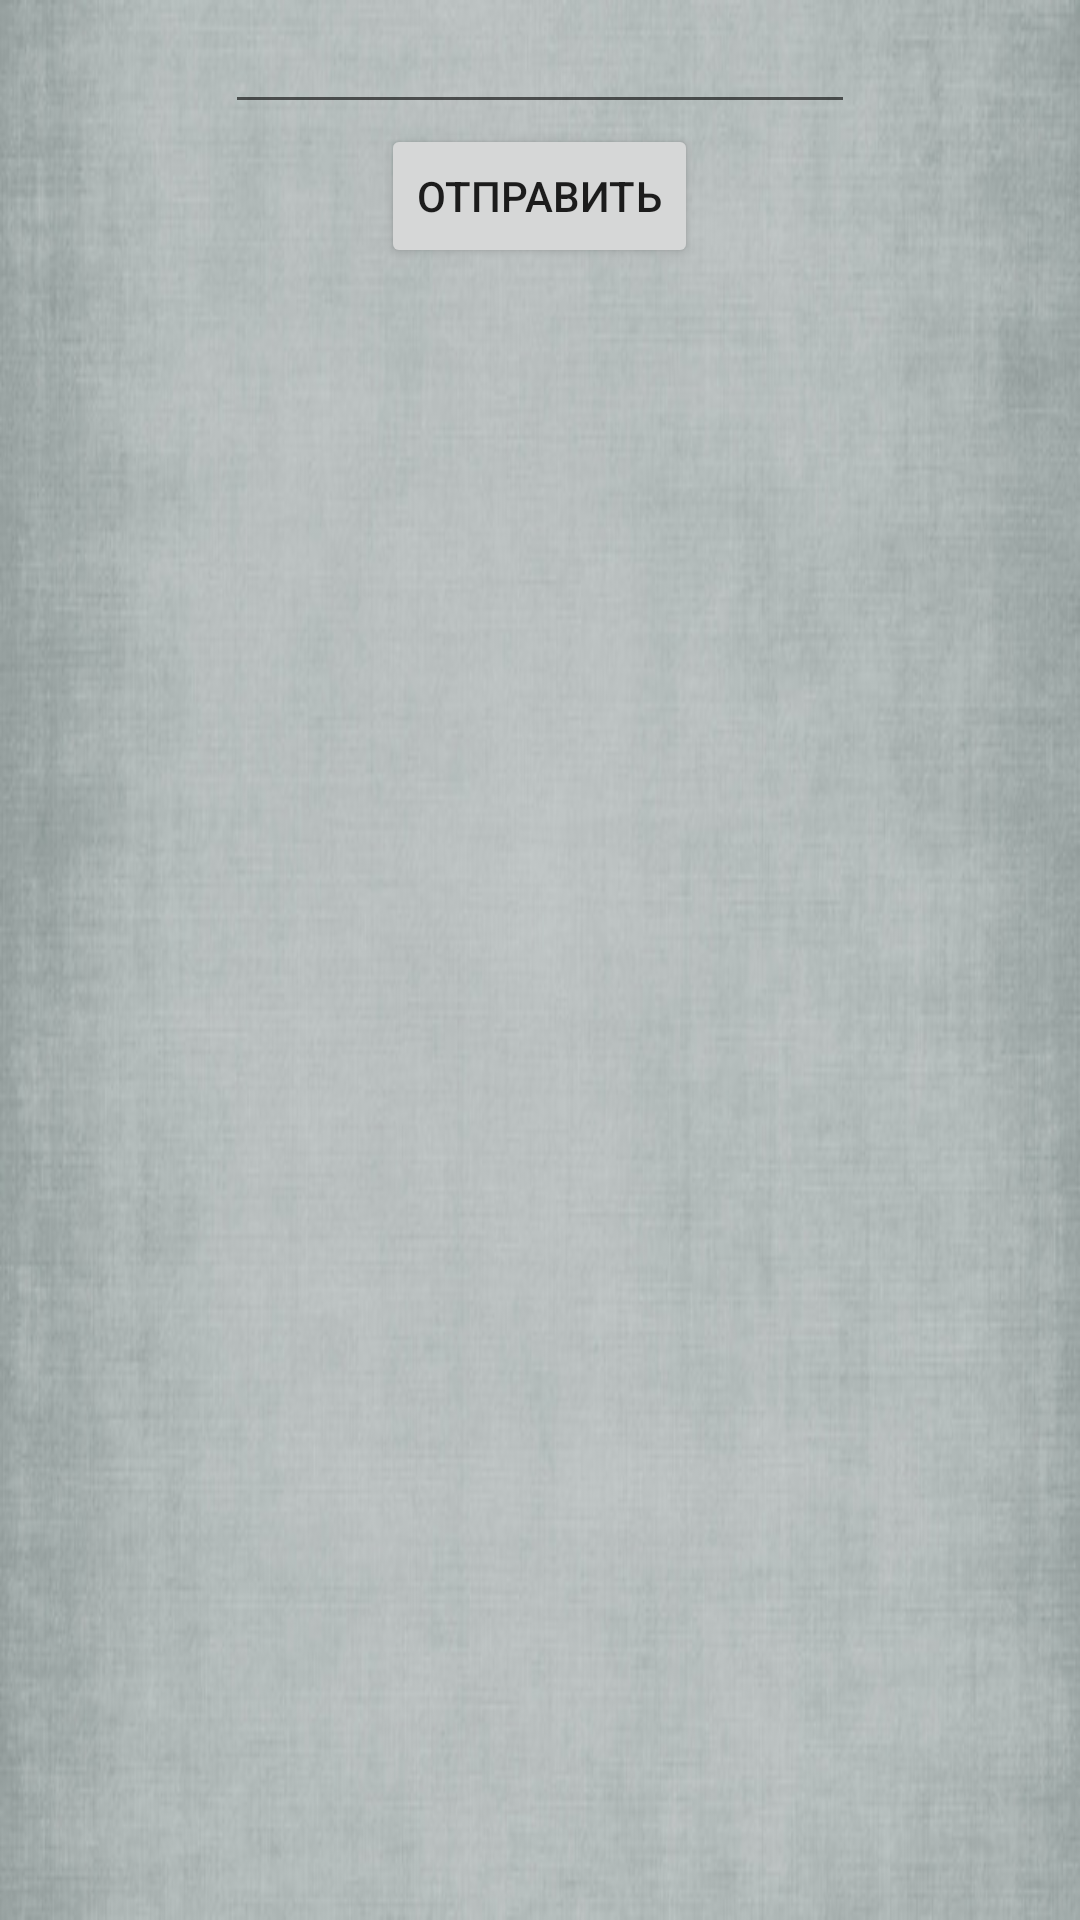

Here is an Android app screen rendered from its layout file. Give the layout XML and the strings, colors and styles it references.
<!-- AndroidManifest.xml: application theme AppTheme -->
<!-- res/layout/equipment_dialog.xml -->
<?xml version="1.0" encoding="utf-8"?>
<LinearLayout xmlns:android="http://schemas.android.com/apk/res/android"
    android:orientation="vertical" android:layout_width="match_parent"
    android:background="@drawable/background"
    android:layout_height="200dp">


    <EditText
        android:layout_width="wrap_content"
        android:layout_height="wrap_content"
        android:inputType="textPersonName"
        android:text=""
        android:layout_gravity="center"
        android:ems="10"
        android:id="@+id/editTextInInstallationDialog" />

    <Button
        android:text="@string/SendNuberOfAkt"
        android:layout_gravity="center"
        android:layout_width="wrap_content"
        android:layout_height="wrap_content"
        android:id="@+id/buttonSendNumberOfAkt" />
</LinearLayout>
<!-- resources referenced by this layout -->
<resources>
  <!-- drawable background: jpg bitmap (drawable-hdpi, 50396 bytes) -->
  <string name="SendNuberOfAkt">Отправить</string>
  <style name="AppTheme" parent="android:Theme.Holo.Light.DarkActionBar">
          
      </style>
</resources>
